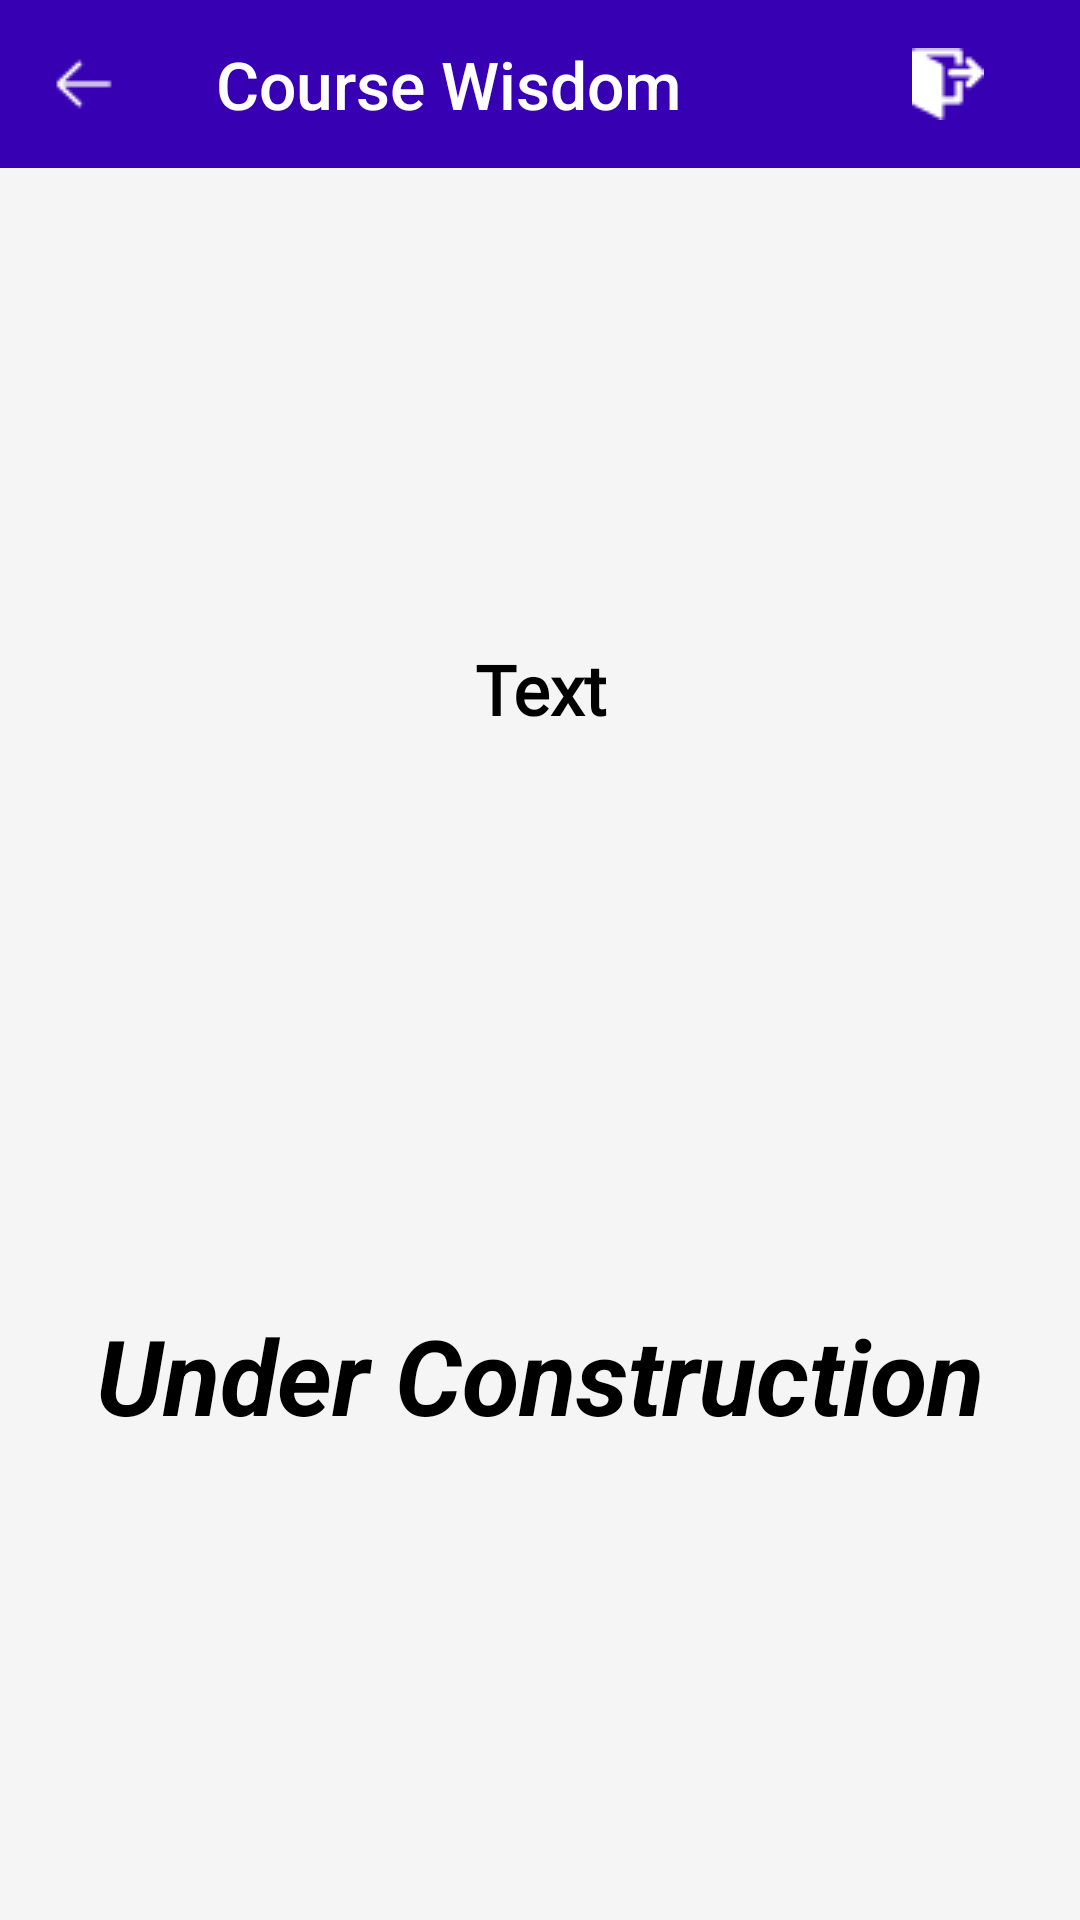

Reconstruct the res/layout file that produces this screen, plus the resources it refers to.
<!-- AndroidManifest.xml: application theme MatTheme -->
<!-- res/layout/activity_under_construction.xml -->
<?xml version="1.0" encoding="utf-8"?>
<androidx.constraintlayout.widget.ConstraintLayout xmlns:android="http://schemas.android.com/apk/res/android"
    xmlns:app="http://schemas.android.com/apk/res-auto"
    xmlns:tools="http://schemas.android.com/tools"
    android:layout_width="match_parent"
    android:layout_height="match_parent"
    tools:context=".underConstruction">

    <LinearLayout
        android:background="#f5f5f5"
        android:layout_width="match_parent"
        android:layout_height="match_parent"
        android:orientation="vertical"
        app:layout_constraintBottom_toBottomOf="parent"
        app:layout_constraintEnd_toEndOf="parent"
        app:layout_constraintStart_toStartOf="parent"
        app:layout_constraintTop_toTopOf="parent">

        <androidx.appcompat.widget.Toolbar
            android:id="@+id/appBar"
            android:paddingEnd="20dp"
            app:menu="@menu/iconsbars"
            android:gravity="top"
            android:minHeight="?attr/actionBarSize"
            android:layout_width="match_parent"
            android:layout_height="?attr/actionBarSize"
            android:theme="@style/ThemeOverlay.AppCompat.ActionBar"
            app:titleTextColor="@android:color/white"
            app:navigationIcon="@drawable/back_arrow"
            android:background="?attr/colorPrimaryDark">

            <TextView
                android:id="@+id/toolbar_title"
                android:layout_width="match_parent"
                android:layout_height="wrap_content"
                android:textSize="22sp"
                android:text="Course Wisdom"
                android:textColor="@android:color/white"
                style="@style/TextAppearance.AppCompat.Widget.ActionBar.Title" />

        </androidx.appcompat.widget.Toolbar>
        
        <LinearLayout
            android:gravity="center"
            android:orientation="vertical"
            android:layout_width="match_parent"
            android:layout_height="match_parent">

            <TextView
                android:textColor="@android:color/black"
                android:textSize="23sp"
                android:textStyle="bold"
                android:fontFamily="@font/rubrik"
                android:text="Text"
                android:gravity="center_horizontal"
                android:id="@+id/explain"
                android:layout_width="match_parent"
                android:layout_height="wrap_content"/>

            <ImageView
                android:layout_marginTop="40dp"
                android:layout_width="match_parent"
                android:layout_height="150dp"
                android:src="@drawable/warning"/>

            <TextView
                android:gravity="center"
                android:textColor="#000"
                android:textSize="35dp"
                android:text="Under Construction"
                android:textStyle="bold|italic"
                android:layout_width="match_parent"
                android:layout_height="wrap_content"/>

        </LinearLayout>

    </LinearLayout>

</androidx.constraintlayout.widget.ConstraintLayout>
<!-- resources referenced by this layout -->
<resources>
  <!-- drawable back_arrow: png bitmap (drawable, 319 bytes) -->
  <style name="MatTheme" parent="Theme.MaterialComponents.Light.NoActionBar">
          
          <item name="colorPrimary">@color/colorPrimary</item>
          <item name="colorPrimaryDark">@color/colorPrimaryDark</item>
          <item name="colorAccent">@color/colorAccent</item>
      </style>
  <color name="colorPrimary">#6200EE</color>
  <color name="colorPrimaryDark">#3700B3</color>
  <color name="colorAccent">#f50057</color>
</resources>
